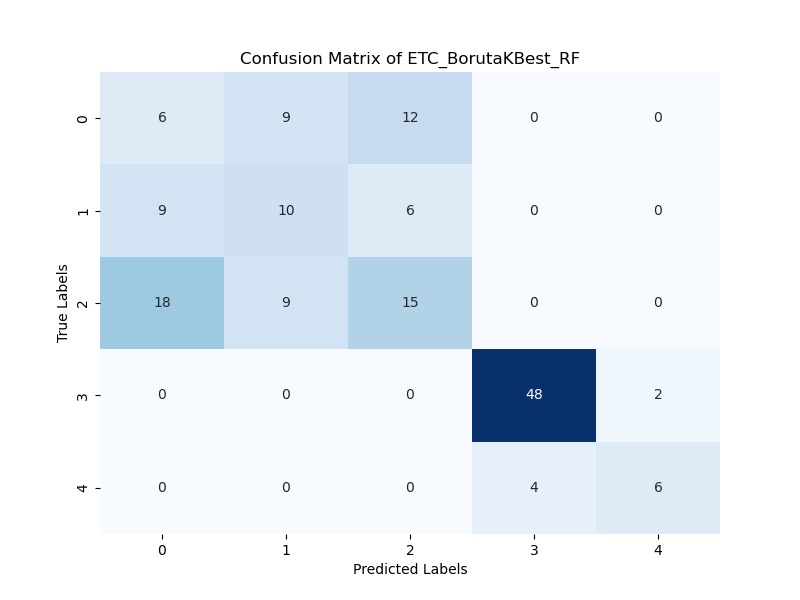

Data behind this chart, as committed beside it:
6; 9; 12; 0; 0; 
9; 10; 6; 0; 0; 
18; 9; 15; 0; 0; 
0; 0; 0; 48; 2; 
0; 0; 0; 4; 6; 
